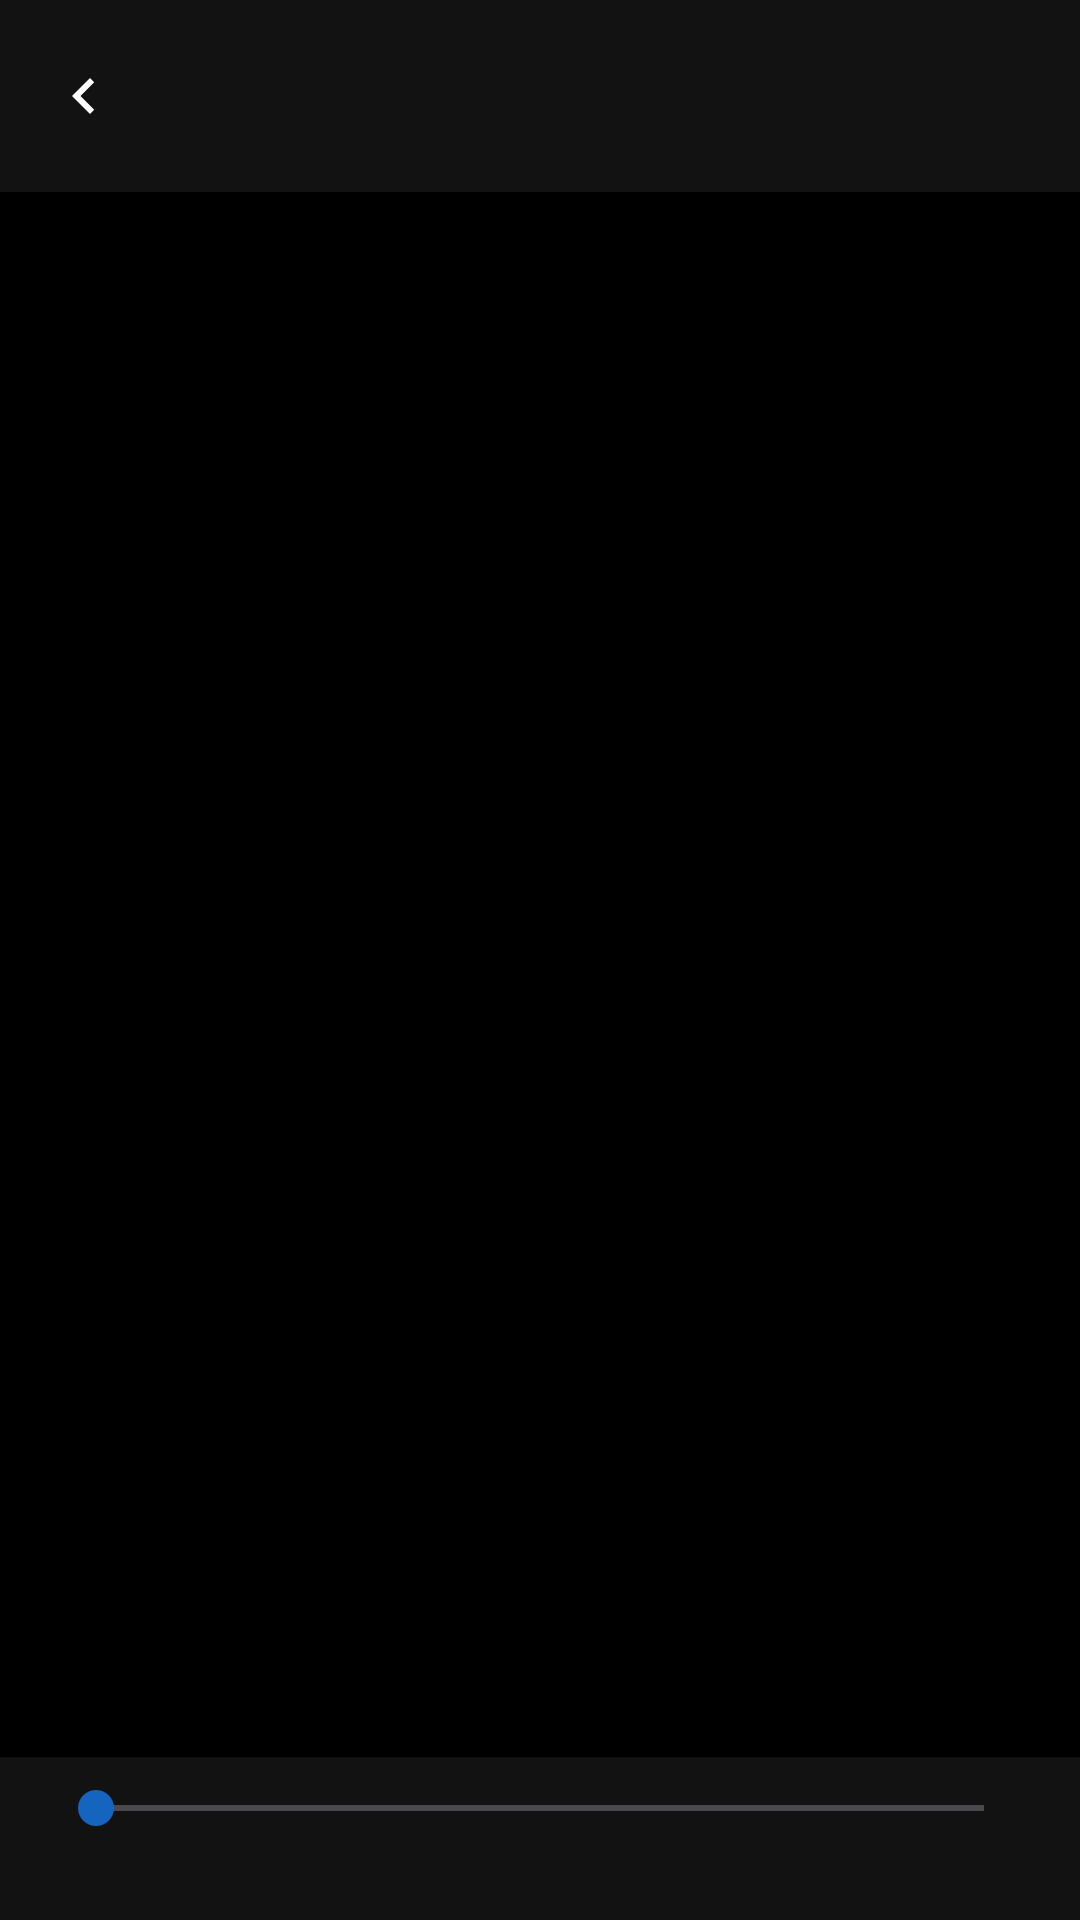

Write the Android layout XML for this screen, with the resource values it uses.
<!-- AndroidManifest.xml: activity theme ReaderTheme -->
<!-- res/layout/activity_reader.xml -->
<?xml version="1.0" encoding="utf-8"?>
<androidx.coordinatorlayout.widget.CoordinatorLayout
    xmlns:android="http://schemas.android.com/apk/res/android"
    xmlns:app="http://schemas.android.com/apk/res-auto"
    android:id="@+id/coordinatorLayout"
    android:layout_width="match_parent"
    android:layout_height="match_parent"
    android:background="@color/background">

    
    <com.google.android.material.appbar.AppBarLayout
        android:id="@+id/appBarLayout"
        android:layout_width="match_parent"
        android:layout_height="wrap_content"
        android:background="@color/surface"
        android:theme="@style/Theme.LectorMobile.AppBarOverlay">

        <androidx.appcompat.widget.Toolbar
            android:id="@+id/toolbar"
            android:layout_width="match_parent"
            android:layout_height="?attr/actionBarSize"
            app:titleTextColor="@color/text_primary"
            app:navigationIcon="@drawable/ic_back"
            app:popupTheme="@style/Theme.LectorMobile.PopupOverlay">

            
            <LinearLayout
                android:layout_width="wrap_content"
                android:layout_height="wrap_content"
                android:layout_gravity="center"
                android:orientation="vertical">

                <TextView
                    android:id="@+id/chapterTitle"
                    android:layout_width="wrap_content"
                    android:layout_height="wrap_content"
                    android:textColor="@color/text_primary"
                    android:textSize="14sp"
                    android:textStyle="bold"
                    android:maxLines="1"
                    android:ellipsize="end"
                    android:layout_gravity="center" />

            </LinearLayout>

        </androidx.appcompat.widget.Toolbar>

    </com.google.android.material.appbar.AppBarLayout>

    
    <ProgressBar
        android:id="@+id/progressBar"
        style="?android:attr/progressBarStyleLarge"
        android:layout_width="wrap_content"
        android:layout_height="wrap_content"
        android:layout_gravity="center"
        android:indeterminateTint="@color/primary"
        android:visibility="gone" />

    
    <FrameLayout
        android:id="@+id/content_container"
        android:layout_width="match_parent"
        android:layout_height="match_parent"
        app:layout_behavior="@string/appbar_scrolling_view_behavior">

        
        <WebView
            android:id="@+id/webView"
            android:layout_width="match_parent"
            android:layout_height="match_parent"
            android:visibility="gone" />

        
        <com.github.barteksc.pdfviewer.PDFView
            android:id="@+id/pdfView"
            android:layout_width="match_parent"
            android:layout_height="match_parent"
            android:visibility="gone" />

        
        <View
            android:id="@+id/sepiaOverlay"
            android:layout_width="match_parent"
            android:layout_height="match_parent"
            android:background="#22A06B33"
            android:clickable="false"
            android:focusable="false"
            android:visibility="gone" />

    </FrameLayout>

    
    <LinearLayout
        android:id="@+id/bottomControls"
        android:layout_width="match_parent"
        android:layout_height="wrap_content"
        android:layout_gravity="bottom"
        android:background="@color/surface"
        android:orientation="vertical"
        android:paddingHorizontal="16dp"
        android:paddingVertical="8dp">

        
        <SeekBar
            android:id="@+id/progressSeek"
            android:layout_width="match_parent"
            android:layout_height="wrap_content"
            android:progressTint="@color/primary"
            android:thumbTint="@color/primary" />

        
        <TextView
            android:id="@+id/tvProgress"
            android:layout_width="match_parent"
            android:layout_height="wrap_content"
            android:gravity="center"
            android:paddingTop="4dp"
            android:textColor="@color/text_secondary"
            android:textSize="12sp"
            android:clickable="true"
            android:focusable="true"
            android:background="?attr/selectableItemBackground" />

    </LinearLayout>

</androidx.coordinatorlayout.widget.CoordinatorLayout>
<!-- resources referenced by this layout -->
<resources>
  <color name="background">#000000</color>
  <color name="primary">#1565C0</color>
  <color name="surface">#121212</color>
  <color name="text_primary">#E8E6E3</color>
  <color name="text_secondary">#B0B0B0</color>
  <!-- drawable ic_back (drawable) -->
  <vector xmlns:android="http://schemas.android.com/apk/res/android"
      android:width="24dp"
      android:height="24dp"
      android:viewportWidth="24"
      android:viewportHeight="24">
      <path
          android:fillColor="#ffffff"
          android:pathData="M15.41 7.41L14 6l-6 6 6 6 1.41-1.41L10.83 12z"/>
  </vector>
  <style name="Theme.LectorMobile.AppBarOverlay" parent="ThemeOverlay.Material3.Dark.ActionBar" />
  <style name="Theme.LectorMobile.PopupOverlay" parent="ThemeOverlay.Material3.Light" />
  <style name="ReaderTheme" parent="AppTheme" tools:targetApi="27">
          <item name="android:statusBarColor">@android:color/transparent</item>
          <item name="android:navigationBarColor">@android:color/transparent</item>
          <item name="android:windowLightStatusBar">false</item>
          <item name="android:windowLightNavigationBar">false</item>
          <item name="android:windowLayoutInDisplayCutoutMode">shortEdges</item>
      </style>
  <style name="AppTheme" parent="Theme.Material3.Dark.NoActionBar" tools:targetApi="27">
          <item name="colorPrimary">@color/primary</item>
          <item name="colorPrimaryDark">@color/primary_dark</item>
          <item name="colorAccent">@color/accent</item>
          <item name="android:statusBarColor">@color/surface</item>
          <item name="android:navigationBarColor">@color/surface</item>
          <item name="android:windowLightStatusBar">false</item>
          <item name="android:windowLightNavigationBar">false</item>
      </style>
  <color name="primary_dark">#0D47A1</color>
  <color name="accent">#FFA726</color>
</resources>
